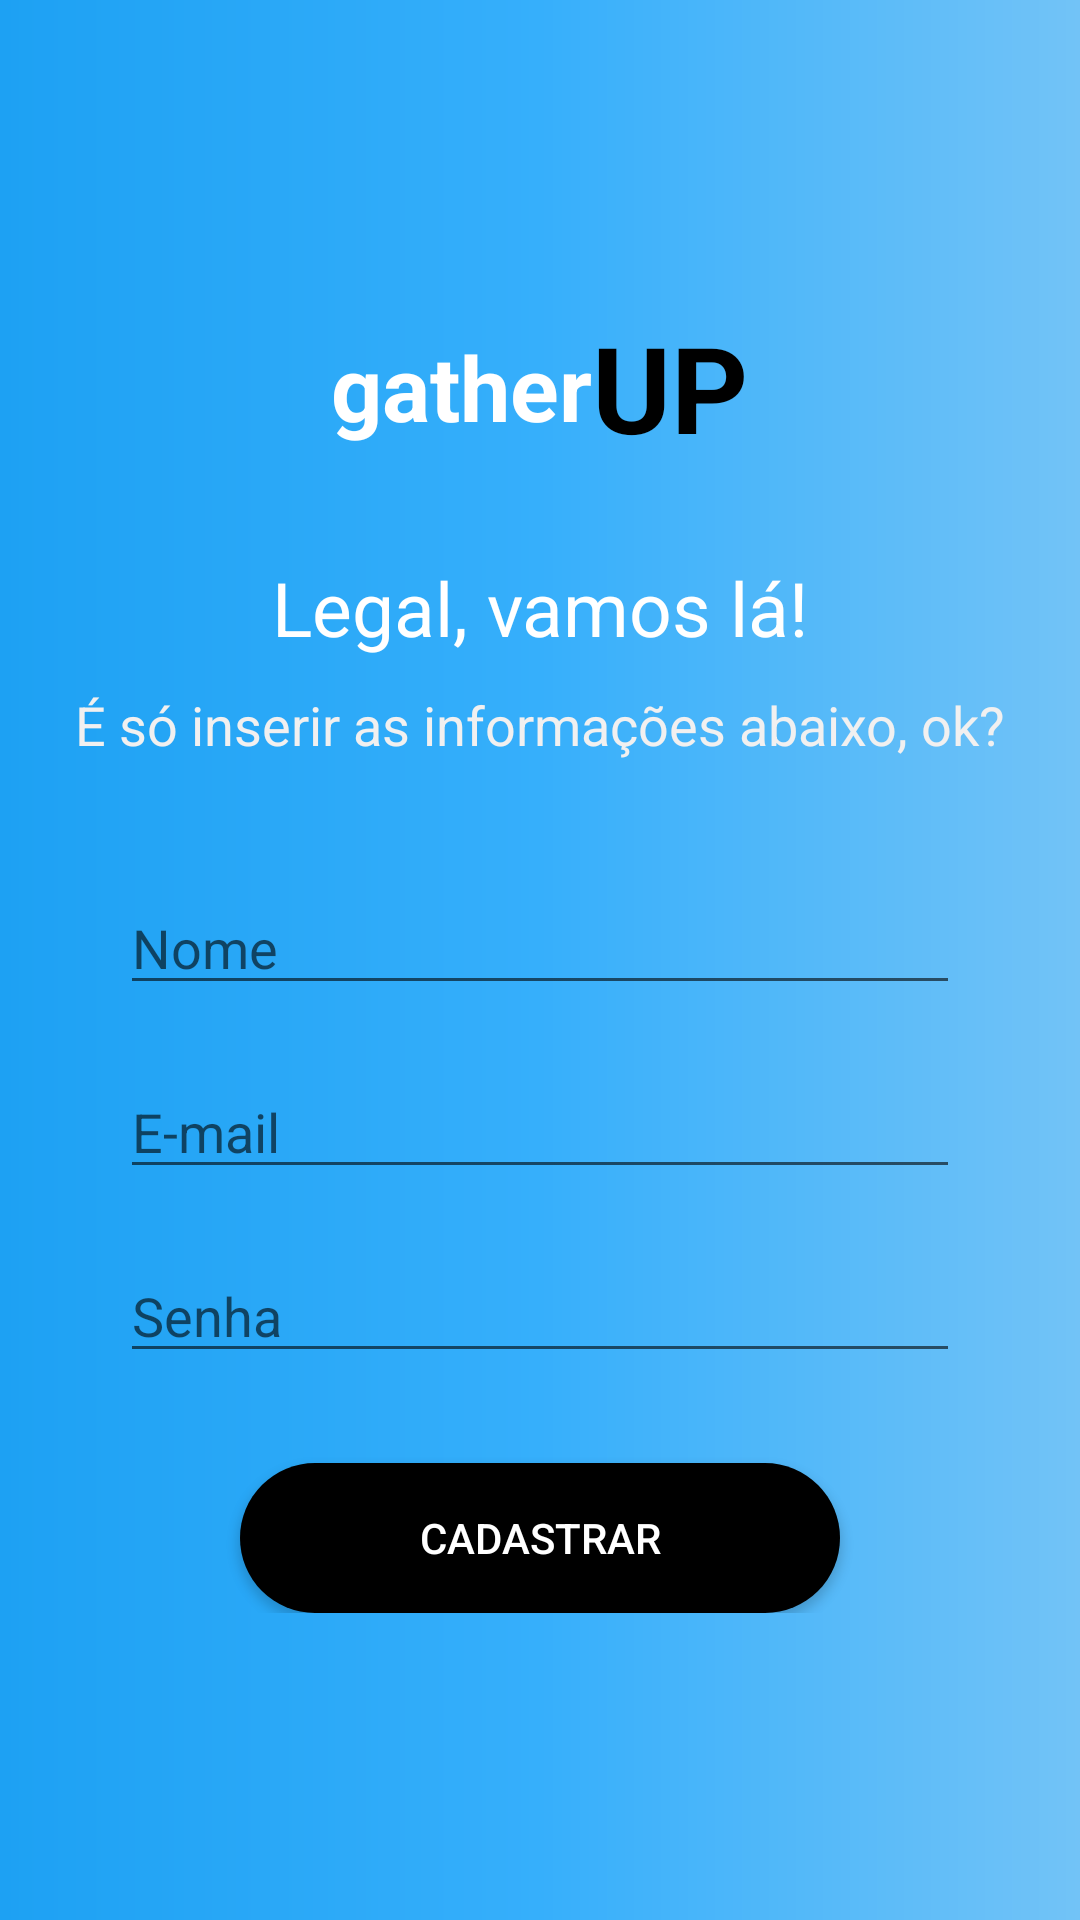

Android layout source for this screen:
<!-- AndroidManifest.xml: application theme AppTheme -->
<!-- res/layout/activity_cadastro.xml -->
<?xml version="1.0" encoding="utf-8"?>
<LinearLayout xmlns:android="http://schemas.android.com/apk/res/android"
    android:layout_width="match_parent"
    android:layout_height="match_parent"
    android:background="@drawable/shape_gradient_inverse"
    android:orientation="vertical"
    android:paddingBottom="20dp"
    android:paddingLeft="20dp"
    android:paddingRight="20dp"
    android:paddingTop="20dp"
    android:gravity="center">

    <LinearLayout
        android:layout_width="match_parent"
        android:layout_height="wrap_content"
        android:layout_marginBottom="30dp"
        android:gravity="center"
        android:orientation="horizontal">

        <TextView
            android:layout_width="wrap_content"
            android:layout_height="wrap_content"
            android:text="gather"
            android:textColor="@color/colorWhite"
            android:textSize="30sp"
            android:textStyle="bold" />

        <TextView
            android:layout_width="wrap_content"
            android:layout_height="wrap_content"
            android:text="UP"
            android:textColor="@color/colorPrimaryDark"
            android:textSize="40sp"
            android:textStyle="bold" />
    </LinearLayout>

    <TextView
        android:layout_width="match_parent"
        android:layout_height="wrap_content"
        android:gravity="center"
        android:text="Legal, vamos lá!"
        android:textColor="@color/colorWhite"
        android:textSize="25sp" />

    <TextView
        android:layout_width="match_parent"
        android:layout_height="wrap_content"
        android:gravity="center"
        android:paddingTop="10dp"
        android:text="É só inserir as informações abaixo, ok?"
        android:textColor="@color/colorGreyLight"
        android:textSize="18sp" />

    <LinearLayout
        android:layout_width="match_parent"
        android:layout_height="wrap_content"
        android:layout_marginTop="40dp"
        android:gravity="center"
        android:orientation="vertical">

        <EditText
            android:id="@+id/cadastro_nome"
            android:layout_width="280dp"
            android:layout_height="wrap_content"
            android:hint="Nome"
            android:textColor="@color/colorWhite" />

        <EditText
            android:id="@+id/cadastro_email"
            android:layout_width="280dp"
            android:layout_height="wrap_content"
            android:layout_marginTop="20dp"
            android:hint="E-mail"
            android:textColor="@color/colorWhite" />

        <EditText
            android:id="@+id/cadastro_senha"
            android:layout_width="280dp"
            android:layout_height="wrap_content"
            android:layout_marginTop="20dp"
            android:hint="Senha"
            android:textColor="@color/colorWhite"
            android:inputType="textPassword"/>

        <Button
            android:id="@+id/cadastro_cadastrar"
            android:layout_width="200dp"
            android:layout_height="50dp"
            android:layout_marginTop="30dp"
            android:background="@drawable/shape_rectangle_btntarefa"
            android:text="Cadastrar"
            android:textColor="@color/colorWhite" />

    </LinearLayout>

</LinearLayout>
<!-- resources referenced by this layout -->
<resources>
  <color name="colorGreyLight">#f1f0f0</color>
  <color name="colorPrimaryDark">#000</color>
  <color name="colorWhite">#fff</color>
  <!-- drawable shape_gradient_inverse (drawable) -->
  <?xml version="1.0" encoding="utf-8"?>
  <shape xmlns:android="http://schemas.android.com/apk/res/android"
      android:shape="rectangle">
      <gradient
          android:startColor="#72c3f7"
          android:centerColor="#36affb"
          android:endColor="#1da1f3"
          android:angle="180"/>
      <corners
          android:radius="0dp"/>
  </shape>
  <!-- drawable shape_rectangle_btntarefa (drawable) -->
  <?xml version="1.0" encoding="UTF-8"?>
  <shape xmlns:android="http://schemas.android.com/apk/res/android">
      <solid android:color="#000"/>
      <corners android:radius="50dp"/>
      <padding android:left="0dp" android:top="0dp" android:right="0dp" android:bottom="0dp" />
  </shape>
  <style name="AppTheme" parent="Theme.AppCompat.Light.NoActionBar">
          
          <item name="colorPrimary">@color/colorPrimary</item>
          <item name="colorPrimaryDark">@color/colorPrimaryDark</item>
          <item name="colorAccent">@color/colorAccent</item>
      </style>
  <color name="colorPrimary">#000</color>
  <color name="colorAccent">#000</color>
</resources>
